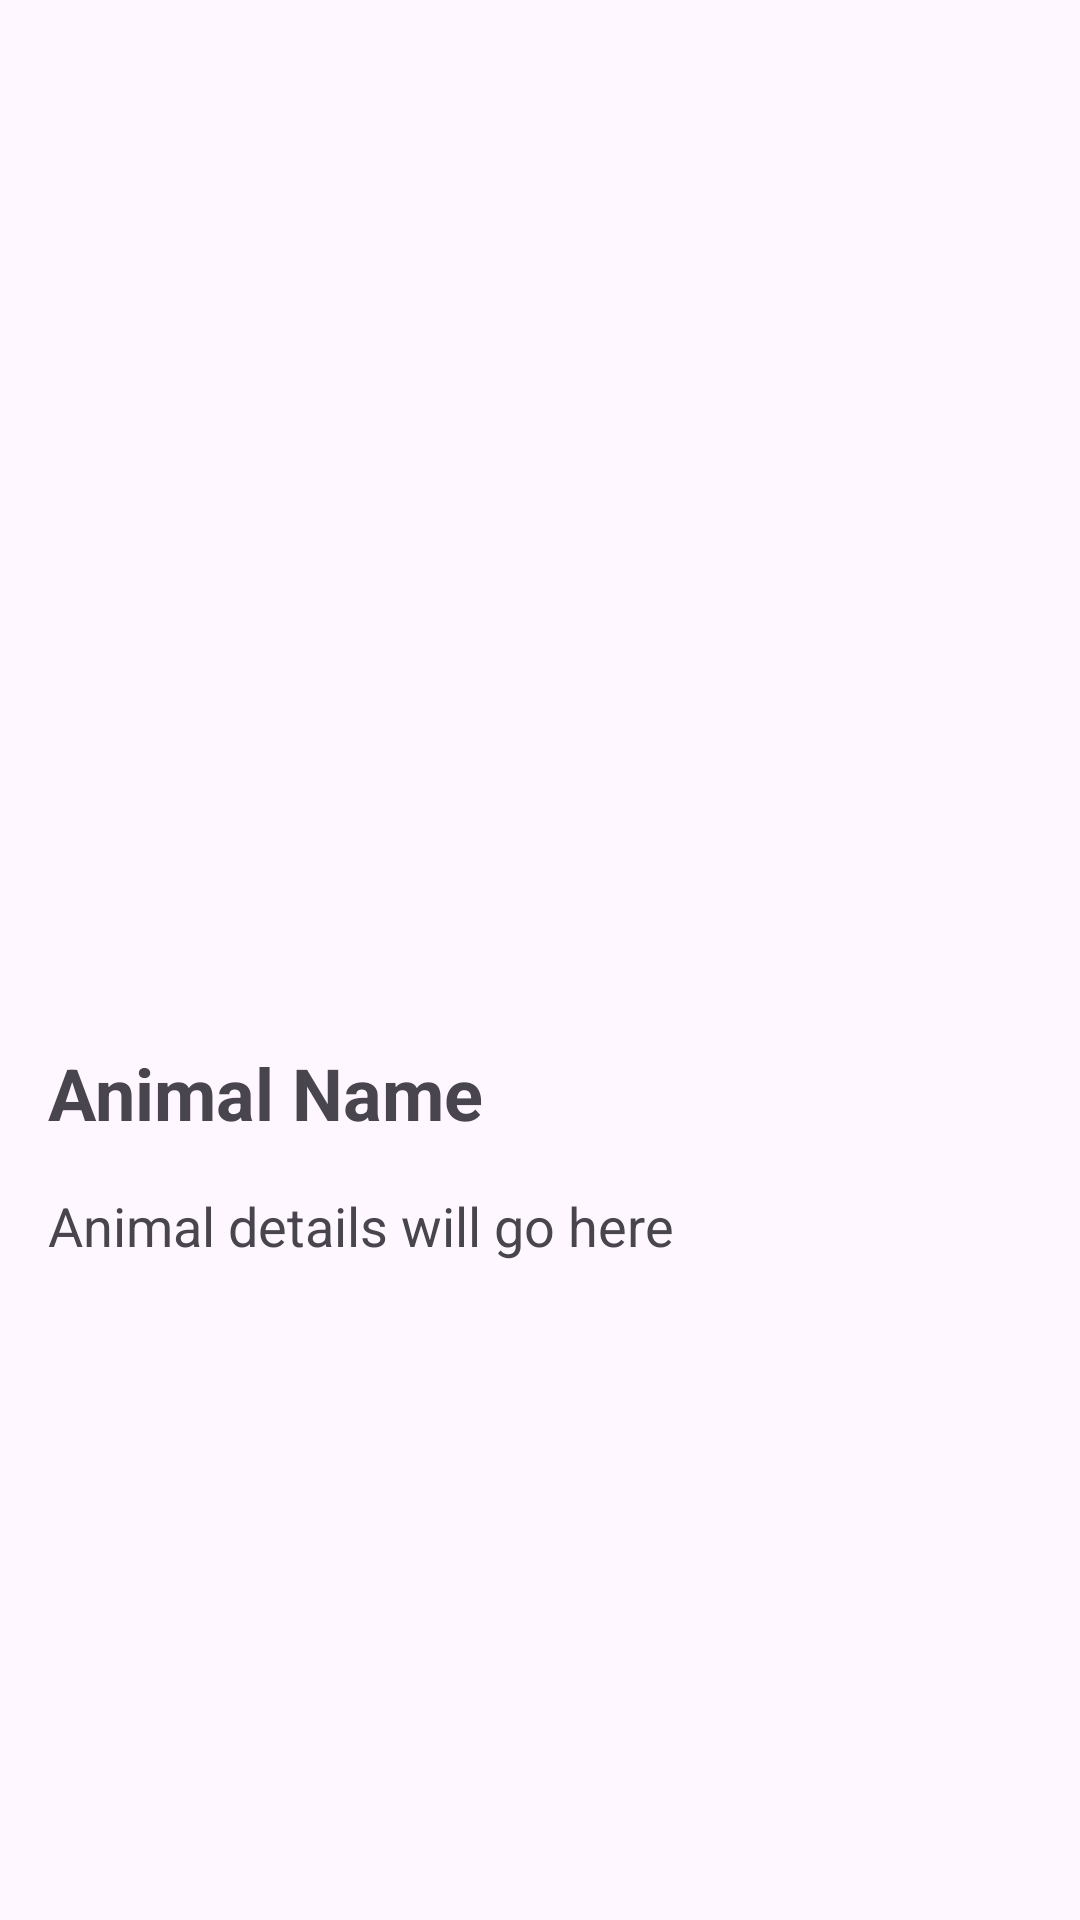

Layout XML and referenced resources for this Android screen:
<!-- AndroidManifest.xml: application theme Theme.ZooDirectory2 -->
<!-- res/layout/activity_animal_detail.xml -->
<?xml version="1.0" encoding="utf-8"?>
<androidx.constraintlayout.widget.ConstraintLayout xmlns:android="http://schemas.android.com/apk/res/android"
    xmlns:app="http://schemas.android.com/apk/res-auto"
    xmlns:tools="http://schemas.android.com/tools"
    android:id="@+id/linearLayout2"
    android:layout_width="match_parent"
    android:layout_height="match_parent"
    android:orientation="vertical"
    android:padding="16dp">


    <ImageView
        android:id="@+id/detailImageView"
        android:layout_width="match_parent"
        android:layout_height="300dp"
        android:scaleType="centerCrop"
        android:layout_alignParentTop="true"
        android:layout_alignParentStart="true"
        android:layout_alignParentEnd="true"
        android:contentDescription="android" />

    <TextView
        android:id="@+id/animalNameTextView"
        android:layout_width="0dp"
        android:layout_height="wrap_content"
        android:textSize="24sp"
        android:textStyle="bold"
        android:text="Animal Name"
        app:layout_constraintTop_toBottomOf="@id/detailImageView"
        app:layout_constraintStart_toStartOf="parent"
        app:layout_constraintEnd_toEndOf="parent"
        app:layout_constraintHorizontal_bias="0.5"
        android:layout_marginTop="32dp" />

    <TextView
        android:id="@+id/detailTextView"
        android:layout_width="0dp"
        android:layout_height="wrap_content"
        android:text="Animal details will go here"
        android:textSize="18sp"
        app:layout_constraintTop_toBottomOf="@id/animalNameTextView"
        app:layout_constraintStart_toStartOf="parent"
        app:layout_constraintEnd_toEndOf="parent"
        app:layout_constraintHorizontal_bias="0.5"
        android:layout_marginTop="16dp" />

</androidx.constraintlayout.widget.ConstraintLayout>
<!-- resources referenced by this layout -->
<resources>
  <style name="Theme.ZooDirectory2" parent="Base.Theme.ZooDirectory2" />
  <style name="Base.Theme.ZooDirectory2" parent="Theme.Material3.DayNight.NoActionBar">
          
          
      </style>
</resources>
